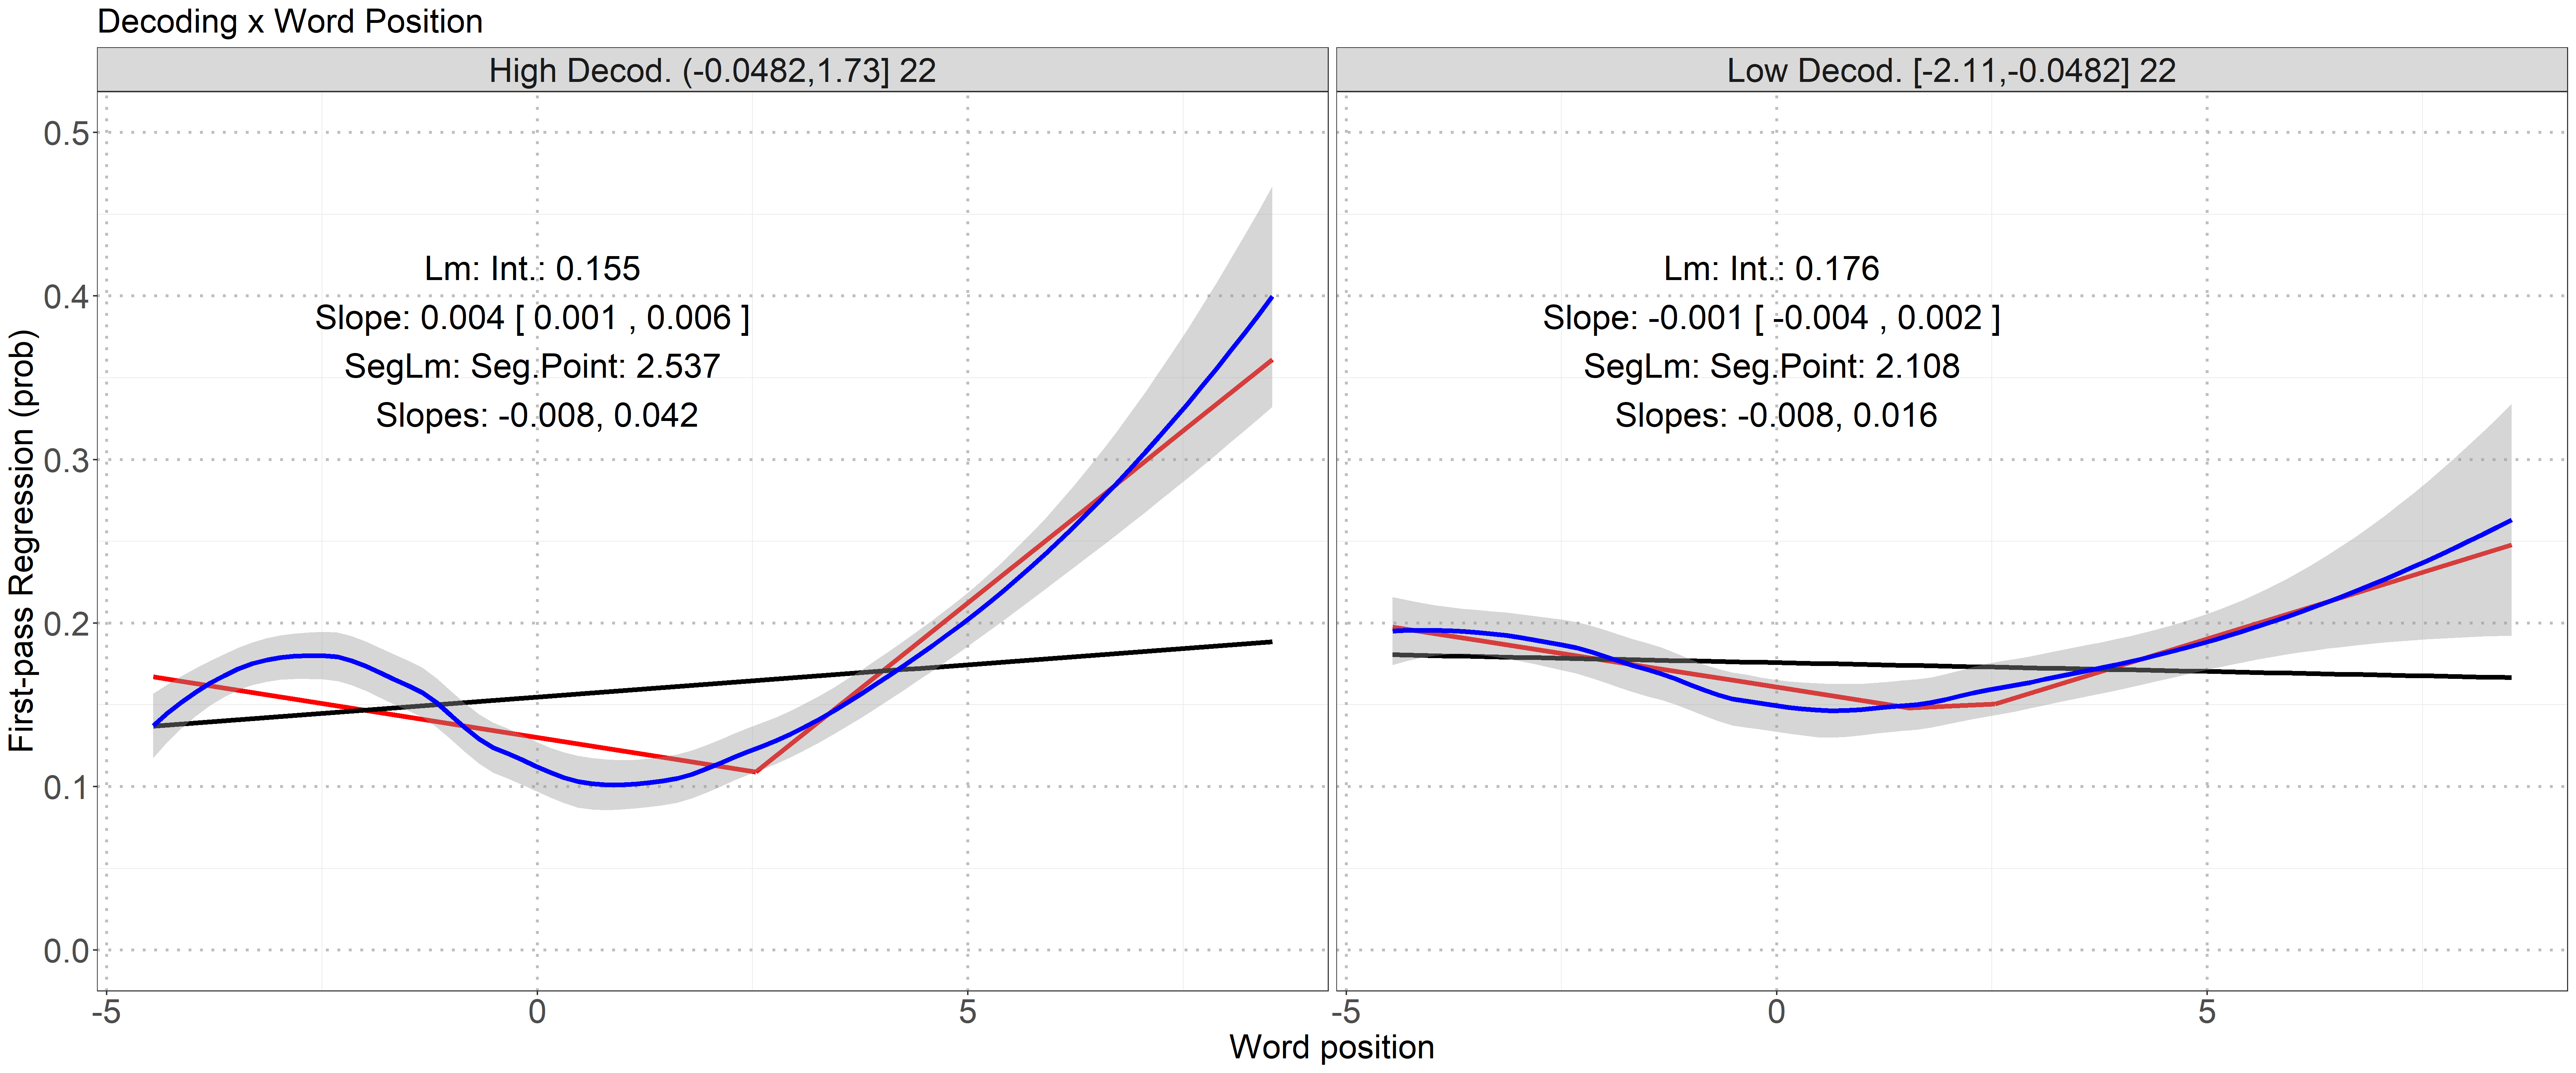

Source data for this figure (header and first rows):
quartiles, lm.seg.axis_x, lm_MSE, lm_AIC, lm.seg_MSE, lm.seg_AIC, loess_MSE, loess_AIC
[-2.11,-0.0482], 2.108, 0.0008463, 7185, 0.0005, 7170, 0.0004253, NA
(-0.0482,1.73], 2.537, 0.002344, 6270, 0.001002, 6194, 0.000559, NA
